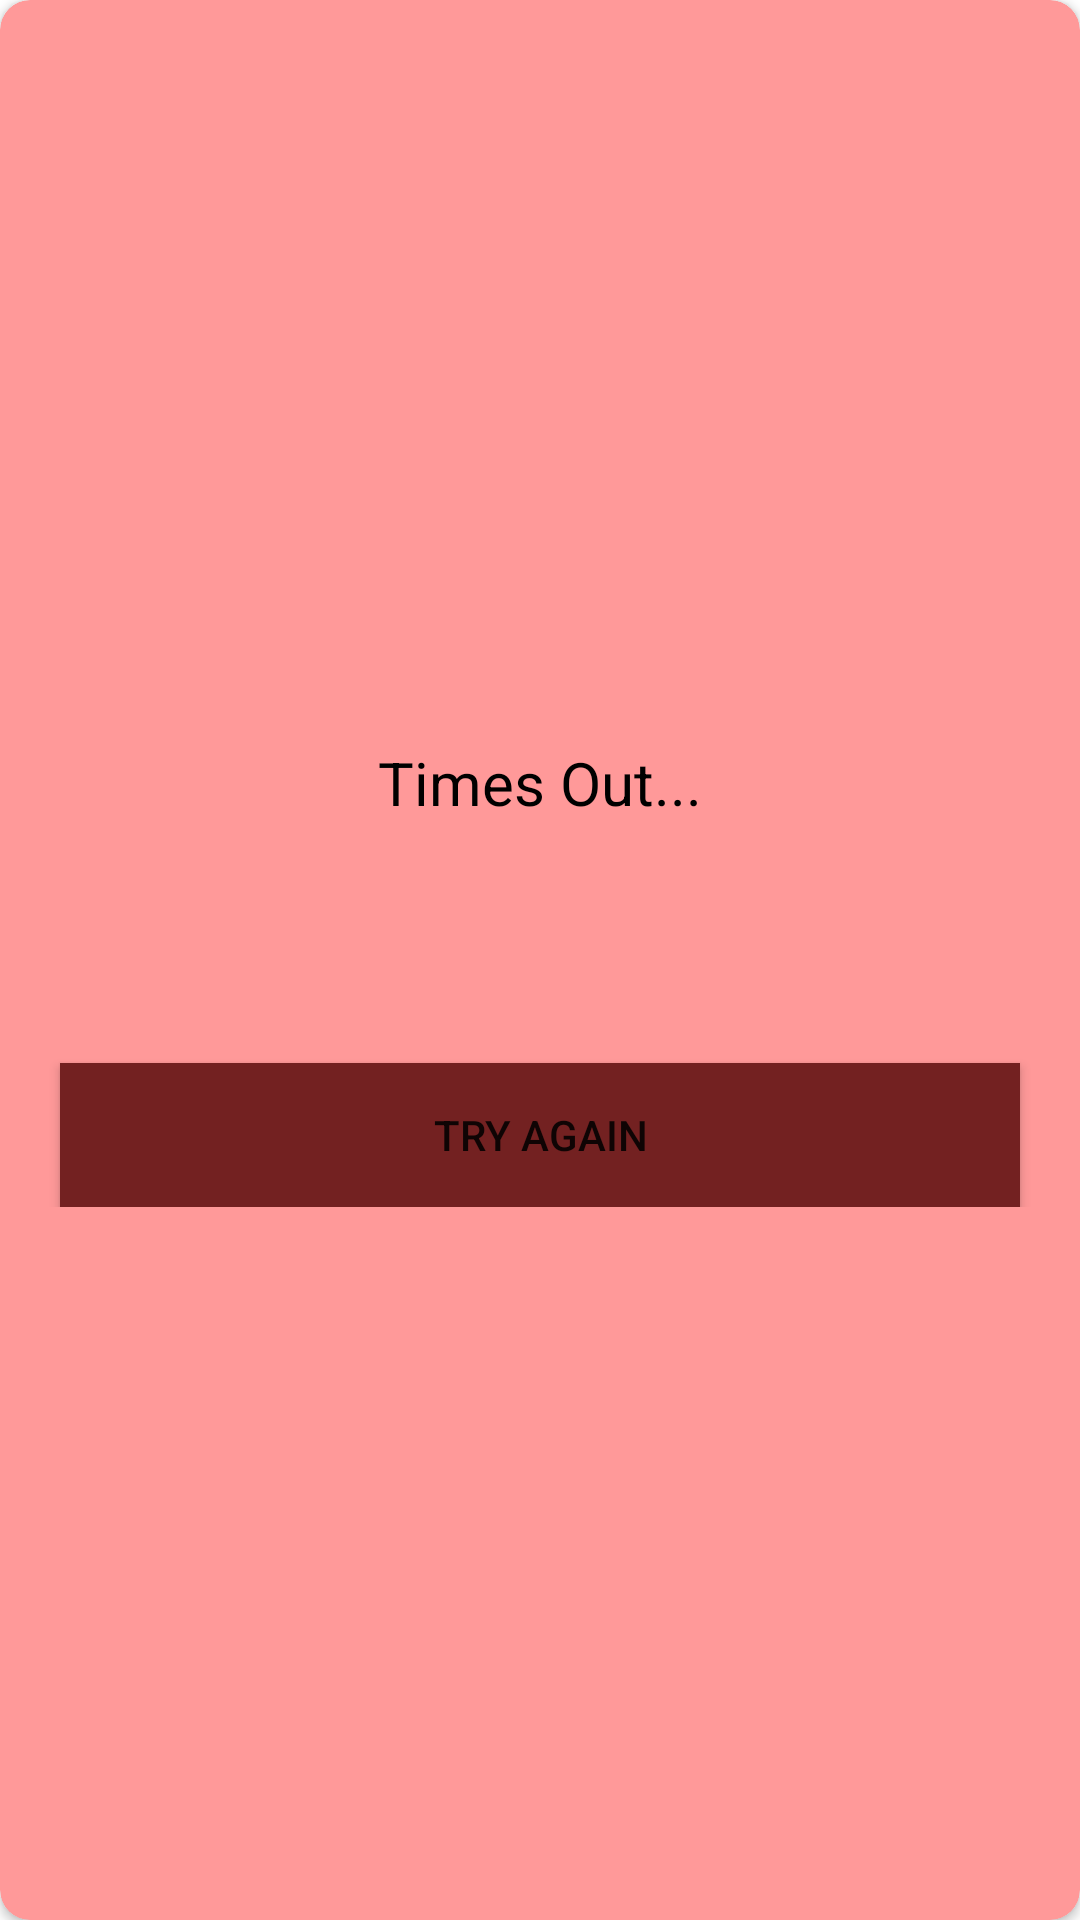

Write the Android layout XML for this screen, with the resource values it uses.
<!-- AndroidManifest.xml: application theme Theme.SeminarProject -->
<!-- res/layout/timeout_dialog.xml -->
<?xml version="1.0" encoding="utf-8"?>
<androidx.cardview.widget.CardView

    xmlns:android="http://schemas.android.com/apk/res/android"
    android:layout_width="250dp"
    android:layout_height="200dp"
    xmlns:app="http://schemas.android.com/apk/res-auto"
    app:cardCornerRadius="10dp"
    app:cardBackgroundColor="#ff9999"
    android:layout_gravity="center">

    <LinearLayout
        android:layout_width="match_parent"
        android:layout_height="wrap_content"
        android:orientation="vertical"
        android:gravity="center"
        android:layout_gravity="center">

        <TextView
            android:layout_width="match_parent"
            android:layout_height="wrap_content"
            android:layout_marginTop="10dp"
            android:gravity="center"
            android:text="Times Out..."
            android:textColor="@color/black"
            android:textSize="20dp" />

        <ImageView
            android:layout_width="40dp"
            android:layout_height="40dp"
            android:layout_marginTop="20dp"
            android:background="@drawable/timer" />

        <Button
            android:id="@+id/button_tryAgain"
            android:layout_width="match_parent"
            android:layout_height="48dp"
            android:layout_marginTop="20dp"
            android:layout_marginStart="20dp"
            android:layout_marginEnd="20dp"
            android:layout_marginRight="20dp"
            android:background="#732121"
            android:text="Try Again"
            app:cornerRadius="20dp" />

    </LinearLayout>

</androidx.cardview.widget.CardView>
<!-- resources referenced by this layout -->
<resources>
  <style name="Theme.SeminarProject" parent="Theme.MaterialComponents.DayNight.DarkActionBar">
          
          <item name="colorPrimary">@color/purple_500</item>
          <item name="colorPrimaryVariant">@color/purple_700</item>
          <item name="colorOnPrimary">@color/white</item>
          
          <item name="colorSecondary">@color/teal_200</item>
          <item name="colorSecondaryVariant">@color/teal_700</item>
          <item name="colorOnSecondary">@color/black</item>
          
          <item name="android:statusBarColor" tools:targetApi="l">?attr/colorPrimaryVariant</item>
          
      </style>
  <!-- not gathered from this repository: default colours our renderer supplied (Android Studio template values) -->
  <color name="purple_500">#FF6200EE</color>
  <color name="purple_700">#FF3700B3</color>
  <color name="teal_200">#FF03DAC5</color>
  <color name="teal_700">#FF018786</color>
  <color name="black">#FF000000</color>
  <color name="white">#FFFFFFFF</color>
</resources>
